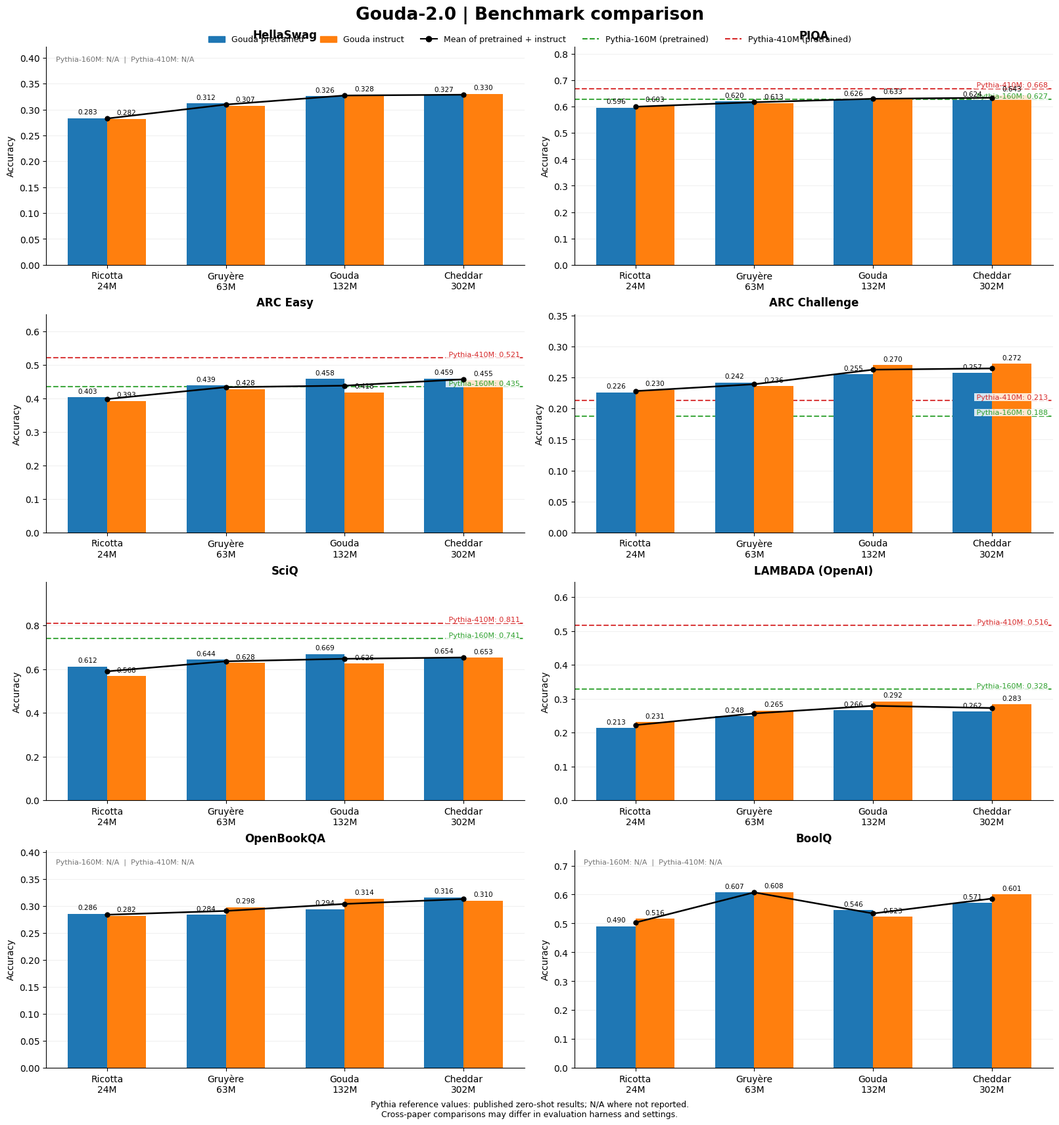

Recreate this plot in Python.
"""Gouda-2.0 pretrained vs instruct benchmarks, with Pythia reference lines.
Run: pip install matplotlib numpy && python gouda_benchmarks_revised.py
"""
import numpy as np
import matplotlib.pyplot as plt
from matplotlib.lines import Line2D
from matplotlib.patches import Patch

MODELS = ['Ricotta\n24M', 'Gruyère\n63M', 'Gouda\n132M', 'Cheddar\n302M']
BENCHMARKS = {
    'HellaSwag':       {'pre': [.283,.312,.326,.327], 'inst': [.282,.307,.328,.330], 'py160': None, 'py410': None},
    'PIQA':            {'pre': [.596,.620,.626,.624], 'inst': [.603,.613,.633,.643], 'py160': .627, 'py410': .668},
    'ARC Easy':        {'pre': [.403,.439,.458,.459], 'inst': [.393,.428,.418,.455], 'py160': .435, 'py410': .521},
    'ARC Challenge':   {'pre': [.226,.242,.255,.257], 'inst': [.230,.236,.270,.272], 'py160': .188, 'py410': .213},
    'SciQ':            {'pre': [.612,.644,.669,.654], 'inst': [.568,.628,.626,.653], 'py160': .741, 'py410': .811},
    'LAMBADA (OpenAI)':{'pre': [.213,.248,.266,.262], 'inst': [.231,.265,.292,.283], 'py160': .328, 'py410': .516},
    'OpenBookQA':      {'pre': [.286,.284,.294,.316], 'inst': [.282,.298,.314,.310], 'py160': None, 'py410': None},
    'BoolQ':           {'pre': [.490,.607,.546,.571], 'inst': [.516,.608,.523,.601], 'py160': None, 'py410': None},
}

BLUE = 'tab:blue'
ORANGE = 'tab:orange'
AVERAGE = 'black'
PY160 = 'tab:green'
PY410 = 'tab:red'

plt.rcParams.update({
    'font.family': 'DejaVu Sans',
    'font.size': 10,
    'axes.spines.top': False,
    'axes.spines.right': False,
    'figure.facecolor': 'white',
    'axes.facecolor': 'white',
    'savefig.facecolor': 'white',
})

fig, axes = plt.subplots(4, 2, figsize=(16, 17), constrained_layout=True)
x = np.arange(len(MODELS))
width = .33

for ax, (name, d) in zip(axes.flat, BENCHMARKS.items()):
    pre = np.array(d['pre'], dtype=float)
    inst = np.array(d['inst'], dtype=float)
    average = (pre + inst) / 2

    ax.bar(x - width / 2, pre, width, color=BLUE, label='Pretrained', zorder=2)
    ax.bar(x + width / 2, inst, width, color=ORANGE, label='Instruct', zorder=2)
    ax.plot(x, average, color=AVERAGE, marker='o', markersize=5,
            linewidth=1.8, zorder=4, label='Group mean')

    for key, color, label in [('py160', PY160, 'Pythia-160M'),
                              ('py410', PY410, 'Pythia-410M')]:
        if d[key] is not None:
            ax.axhline(d[key], color=color, linestyle='--', linewidth=1.5,
                       alpha=.9, zorder=1)
            ax.text(.99, d[key], f' {label}: {d[key]:.3f}',
                    transform=ax.get_yaxis_transform(), ha='right', va='bottom',
                    fontsize=8, color=color,
                    bbox=dict(facecolor='white', edgecolor='none', alpha=.82, pad=.5))

    values = np.r_[pre, inst, average]
    refs = [d[k] for k in ('py160', 'py410') if d[k] is not None]
    upper = max([*values, *refs])
    lower = min([*values, *refs])
    ax.set_ylim(0, min(1.04, upper * 1.20 + .025))

    for xpos, vals in ((x - width / 2, pre), (x + width / 2, inst)):
        for xi, yi in zip(xpos, vals):
            ax.annotate(f'{yi:.3f}', (xi, yi), xytext=(0, 3),
                        textcoords='offset points', ha='center', va='bottom',
                        fontsize=7.5)

    ax.set_title(name, fontsize=12, fontweight='bold', pad=9)
    ax.set_xticks(x, MODELS)
    ax.set_ylabel('Accuracy')
    ax.grid(axis='y', alpha=.18)
    ax.set_axisbelow(True)
    if d['py160'] is None and d['py410'] is None:
        ax.text(.02, .96, 'Pythia-160M: N/A  |  Pythia-410M: N/A',
                transform=ax.transAxes, va='top', ha='left', fontsize=8, color='0.45')

legend = [
    Patch(color=BLUE, label='Gouda pretrained'),
    Patch(color=ORANGE, label='Gouda instruct'),
    Line2D([0], [0], color=AVERAGE, marker='o', label='Mean of pretrained + instruct'),
    Line2D([0], [0], color=PY160, ls='--', label='Pythia-160M (pretrained)'),
    Line2D([0], [0], color=PY410, ls='--', label='Pythia-410M (pretrained)'),
]
fig.suptitle('Gouda-2.0 | Benchmark comparison', fontsize=19, fontweight='bold')
fig.legend(handles=legend, loc='outside upper center', bbox_to_anchor=(.5, .978),
           ncol=5, frameon=False, fontsize=9)
fig.supxlabel('Pythia reference values: published zero-shot results; N/A where not reported.\n'
              'Cross-paper comparisons may differ in evaluation harness and settings.', fontsize=9)
fig.savefig('gouda_benchmark_comparison.png', dpi=220, bbox_inches='tight')
plt.close(fig)
print('Saved gouda_benchmark_comparison.png')
